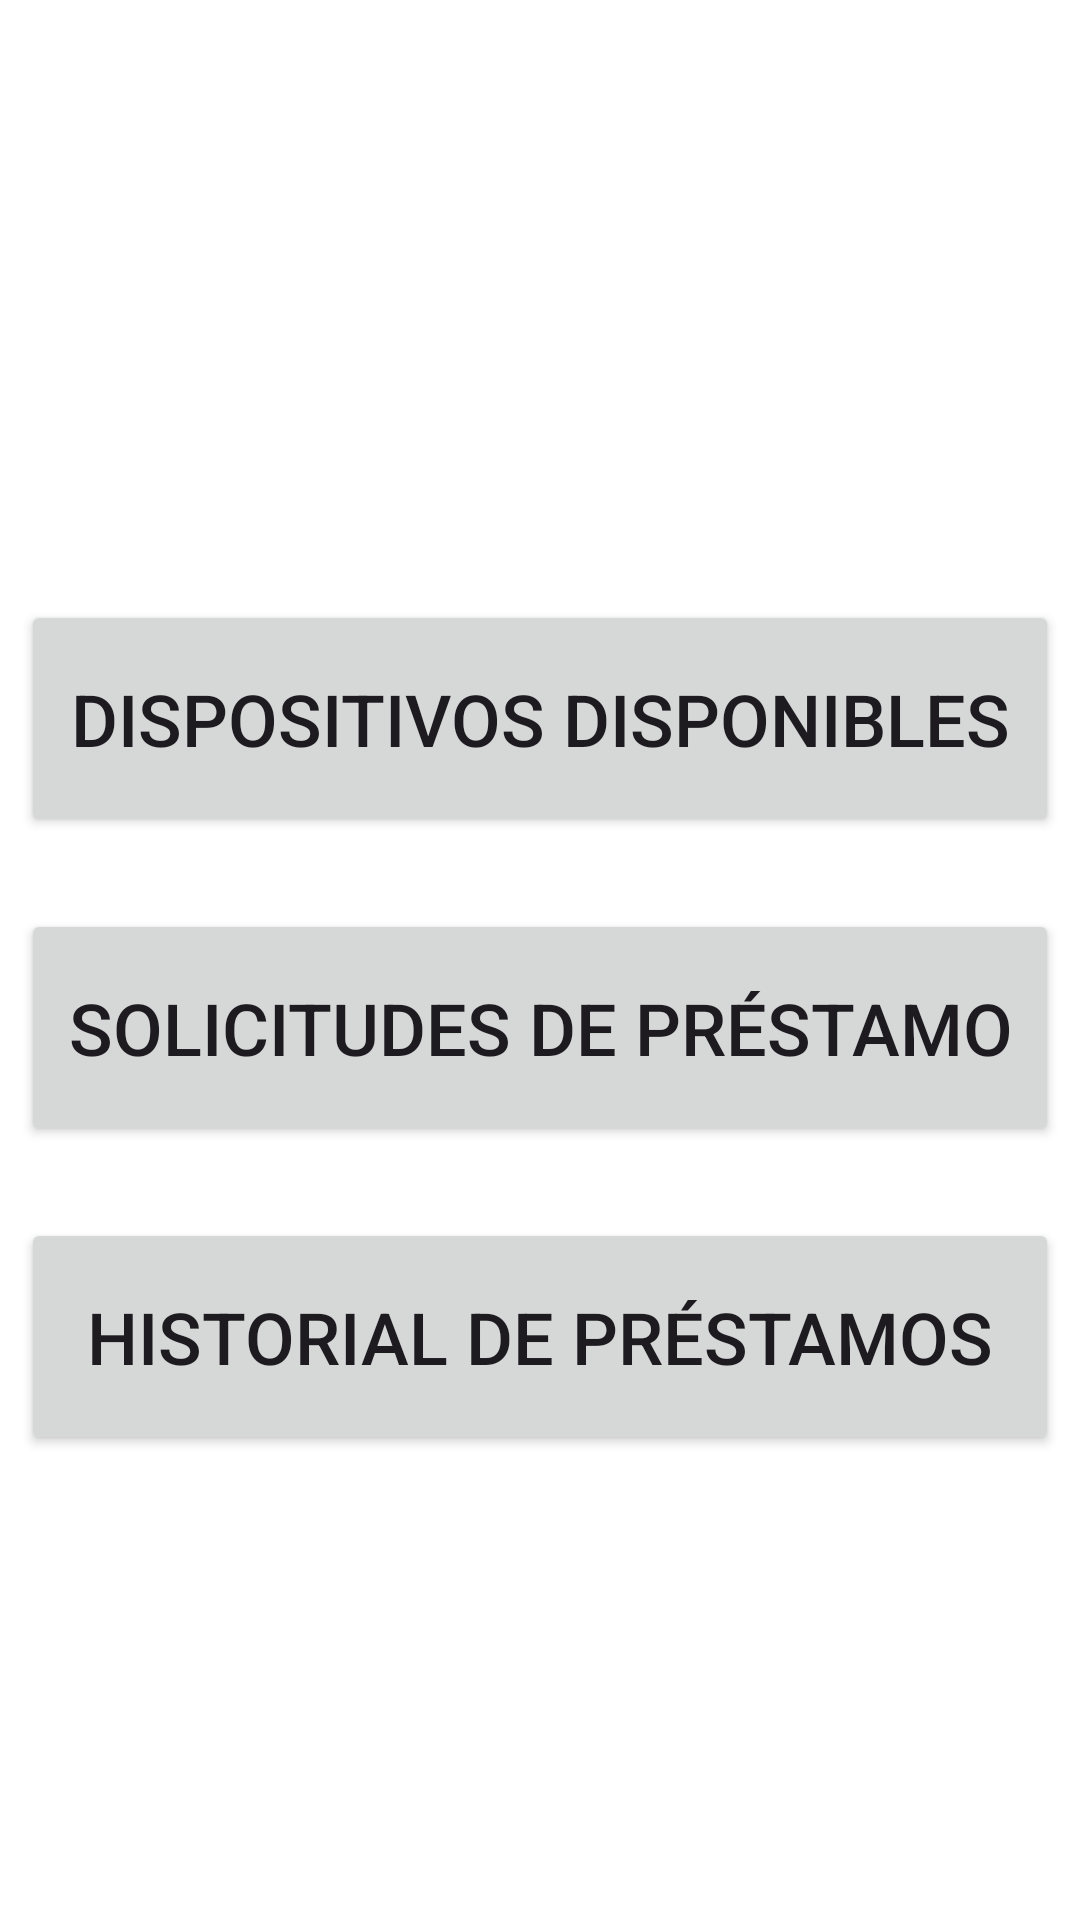

This screen was rendered from an Android layout file. Write that file and the resources it references.
<!-- AndroidManifest.xml: application theme Theme.DevPUCP -->
<!-- res/layout/activity_home_cliente.xml -->
<?xml version="1.0" encoding="utf-8"?>
<androidx.constraintlayout.widget.ConstraintLayout xmlns:android="http://schemas.android.com/apk/res/android"
    xmlns:app="http://schemas.android.com/apk/res-auto"
    xmlns:tools="http://schemas.android.com/tools"
    android:layout_width="match_parent"
    android:layout_height="match_parent"
    tools:context=".HomeCliente">

    <Button
        android:id="@+id/button6"
        android:layout_width="346dp"
        android:layout_height="79dp"
        android:layout_marginTop="24dp"
        android:onClick="historialPrestamos"
        android:text="Historial de préstamos"
        android:textSize="24sp"
        android:theme="@style/boton_verde_claro"
        app:layout_constraintEnd_toEndOf="parent"
        app:layout_constraintHorizontal_bias="0.492"
        app:layout_constraintStart_toStartOf="parent"
        app:layout_constraintTop_toBottomOf="@+id/button4" />

    <Button
        android:id="@+id/button"
        android:layout_width="346dp"
        android:layout_height="79dp"
        android:layout_marginTop="200dp"
        android:onClick="dispositivosDisponibles"
        android:text="Dispositivos disponibles"
        android:textSize="24sp"
        android:theme="@style/boton_verde_claro"
        app:layout_constraintEnd_toEndOf="parent"
        app:layout_constraintStart_toStartOf="parent"
        app:layout_constraintTop_toTopOf="parent" />

    <Button
        android:id="@+id/button4"
        android:layout_width="346dp"
        android:layout_height="79dp"
        android:layout_marginTop="24dp"
        android:onClick="solicitudesPrestamos"
        android:text="Solicitudes de préstamo"
        android:textSize="24sp"
        android:theme="@style/boton_verde_claro"
        app:layout_constraintEnd_toEndOf="parent"
        app:layout_constraintStart_toStartOf="parent"
        app:layout_constraintTop_toBottomOf="@+id/button" />

</androidx.constraintlayout.widget.ConstraintLayout>
<!-- resources referenced by this layout -->
<resources>
  <style name="boton_verde_claro" parent="Theme.Material3.DayNight">
          
          <item name="colorPrimary">#00838F</item>
  
          <item name="colorOnPrimary">@color/white</item>
          <item name="shapeAppearance">@style/mdcTheme</item>
  
      </style>
  <style name="Theme.DevPUCP" parent="Theme.MaterialComponents.DayNight.DarkActionBar">
          
          <item name="colorPrimary">@color/ic_logo_pucp_background</item>
          <item name="colorPrimaryVariant">#009688</item>
          <item name="colorOnPrimary">@color/white</item>
          
          <item name="colorSecondary">@color/teal_200</item>
          <item name="colorSecondaryVariant">@color/teal_700</item>
          <item name="colorOnSecondary">@color/black</item>
          
          <item name="android:statusBarColor">?attr/colorPrimaryVariant</item>
          
      </style>
  <style name="mdcTheme">
          <item name="cornerSize">20dp</item>
          <item name="cornerFamily">cut</item>
      </style>
  <!-- not gathered from this repository: default colours our renderer supplied (Android Studio template values) -->
  <color name="teal_200">#FF03DAC5</color>
  <color name="teal_700">#FF018786</color>
  <color name="black">#FF000000</color>
  <color name="white">#FFFFFFFF</color>
</resources>
